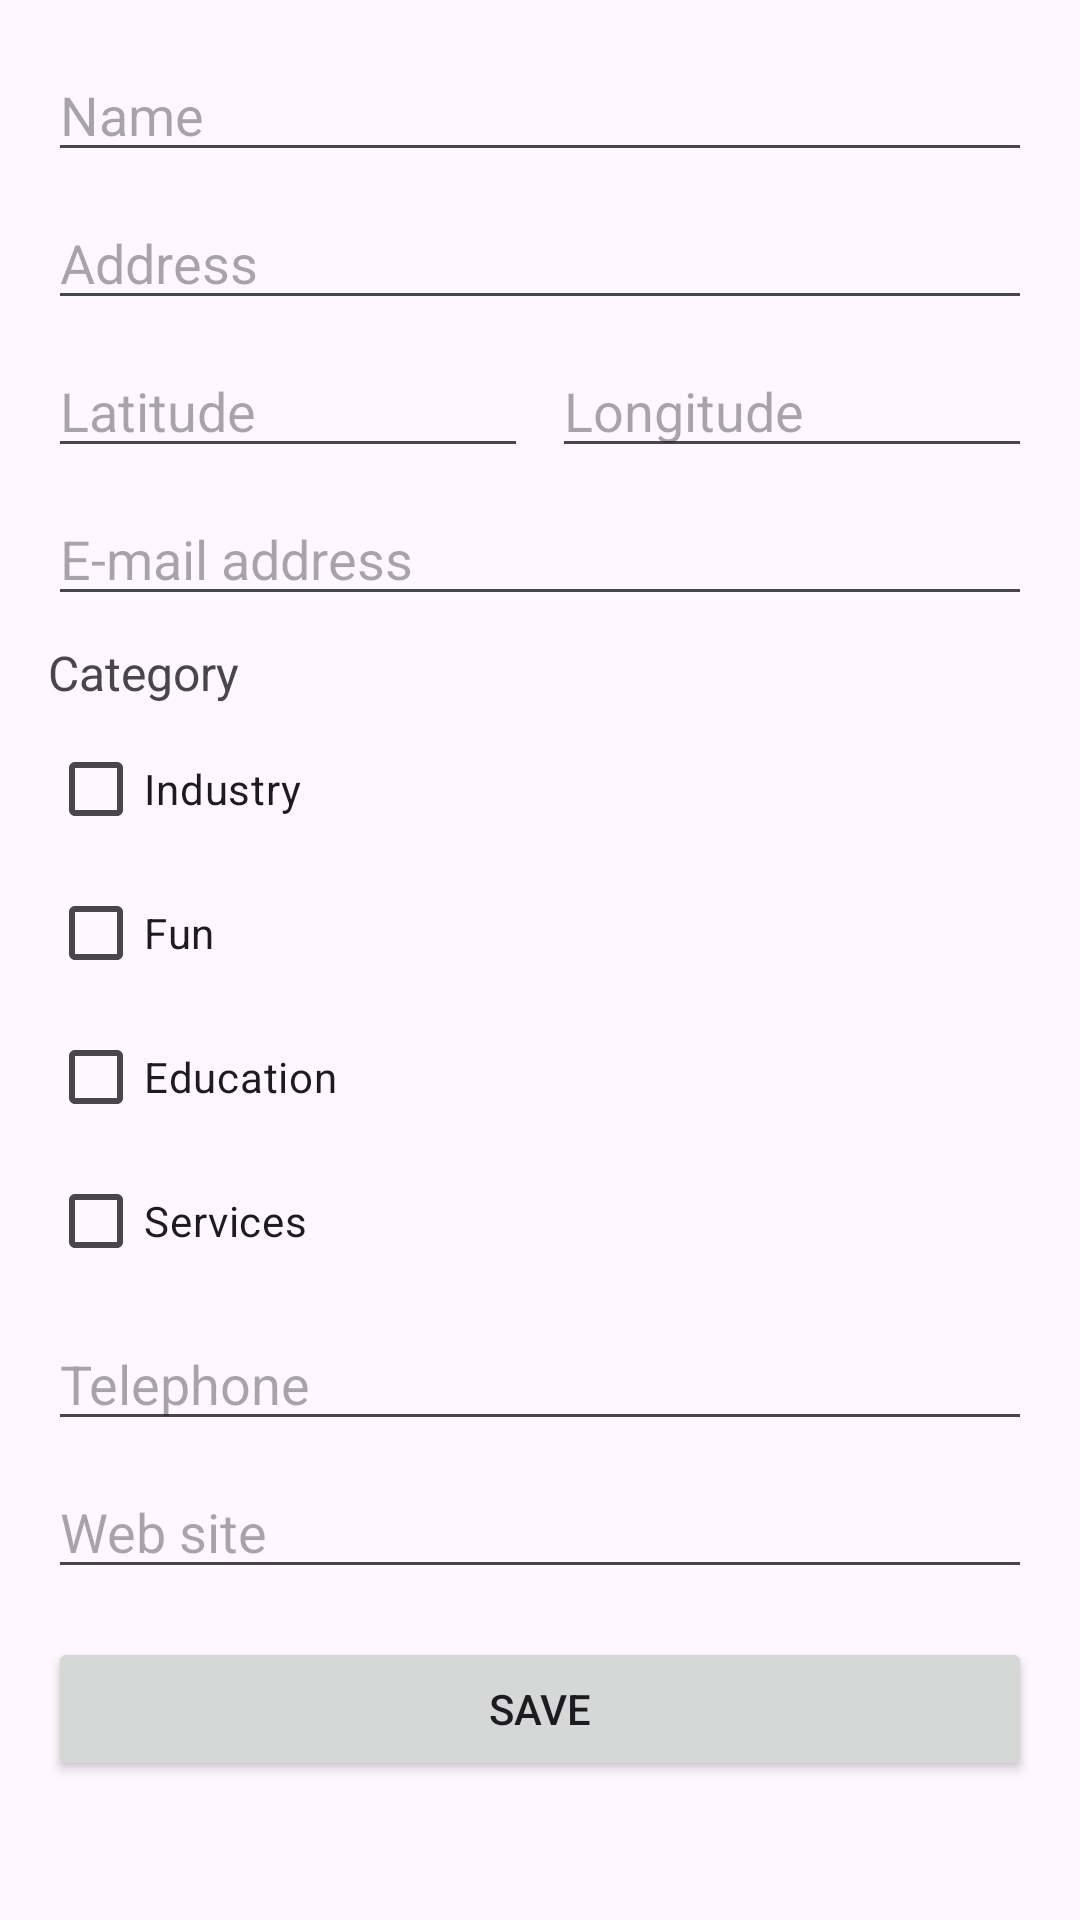

Here is an Android app screen rendered from its layout file. Give the layout XML and the strings, colors and styles it references.
<!-- AndroidManifest.xml: application theme Theme.BusinessDirectory -->
<!-- res/layout/activity_add_company.xml -->
<?xml version="1.0" encoding="utf-8"?>
<ScrollView xmlns:android="http://schemas.android.com/apk/res/android"
    android:layout_width="match_parent"
    android:layout_height="match_parent"
    android:fitsSystemWindows="true"
    android:fillViewport="true"
    android:padding="16dp">

    <LinearLayout
        android:layout_width="match_parent"
        android:layout_height="wrap_content"
        android:orientation="vertical">

        <EditText
            android:id="@+id/editName"
            android:layout_width="match_parent"
            android:layout_height="wrap_content"
            android:hint="Name"
            android:inputType="text"
            android:layout_marginBottom="8dp"/>

        <EditText
            android:id="@+id/editAddress"
            android:layout_width="match_parent"
            android:layout_height="wrap_content"
            android:hint="Address"
            android:inputType="text"
            android:layout_marginBottom="8dp"/>

        <LinearLayout
            android:layout_width="match_parent"
            android:layout_height="wrap_content"
            android:orientation="horizontal"
            android:layout_marginBottom="8dp">

            <EditText
                android:id="@+id/editLatitude"
                android:layout_width="0dp"
                android:layout_height="wrap_content"
                android:layout_weight="1"
                android:hint="Latitude"
                android:inputType="numberDecimal"
                android:layout_marginEnd="8dp"/>

            <EditText
                android:id="@+id/editLongitude"
                android:layout_width="0dp"
                android:layout_height="wrap_content"
                android:layout_weight="1"
                android:hint="Longitude"
                android:inputType="numberDecimal"/>

        </LinearLayout>

        <EditText
            android:id="@+id/editEmail"
            android:layout_width="match_parent"
            android:layout_height="wrap_content"
            android:hint="E-mail address"
            android:inputType="textEmailAddress"
            android:layout_marginBottom="8dp"/>

        <TextView
            android:layout_width="match_parent"
            android:layout_height="wrap_content"
            android:text="Category"
            android:textSize="16sp"
            android:layout_marginBottom="4dp"/>

        <CheckBox
            android:id="@+id/checkIndustry"
            android:layout_width="match_parent"
            android:layout_height="wrap_content"
            android:text="Industry"/>

        <CheckBox
            android:id="@+id/checkFun"
            android:layout_width="match_parent"
            android:layout_height="wrap_content"
            android:text="Fun"/>

        <CheckBox
            android:id="@+id/checkEducation"
            android:layout_width="match_parent"
            android:layout_height="wrap_content"
            android:text="Education"/>

        <CheckBox
            android:id="@+id/checkServices"
            android:layout_width="match_parent"
            android:layout_height="wrap_content"
            android:text="Services"
            android:layout_marginBottom="8dp"/>

        <EditText
            android:id="@+id/editPhone"
            android:layout_width="match_parent"
            android:layout_height="wrap_content"
            android:hint="Telephone"
            android:inputType="phone"
            android:layout_marginBottom="8dp"/>

        <EditText
            android:id="@+id/editWebsite"
            android:layout_width="match_parent"
            android:layout_height="wrap_content"
            android:hint="Web site"
            android:inputType="textUri"
            android:layout_marginBottom="16dp"/>

        <Button
            android:id="@+id/btnSave"
            android:layout_width="match_parent"
            android:layout_height="wrap_content"
            android:text="SAVE"/>

    </LinearLayout>

</ScrollView>
<!-- resources referenced by this layout -->
<resources>
  <style name="Theme.BusinessDirectory" parent="Base.Theme.BusinessDirectory" />
  <style name="Base.Theme.BusinessDirectory" parent="Theme.Material3.DayNight">
          <item name="colorPrimary">#FF3700B3</item>
          <item name="colorPrimaryDark">#FF3700B3</item>
          <item name="colorAccent">#FF3700B3</item>
      </style>
</resources>
